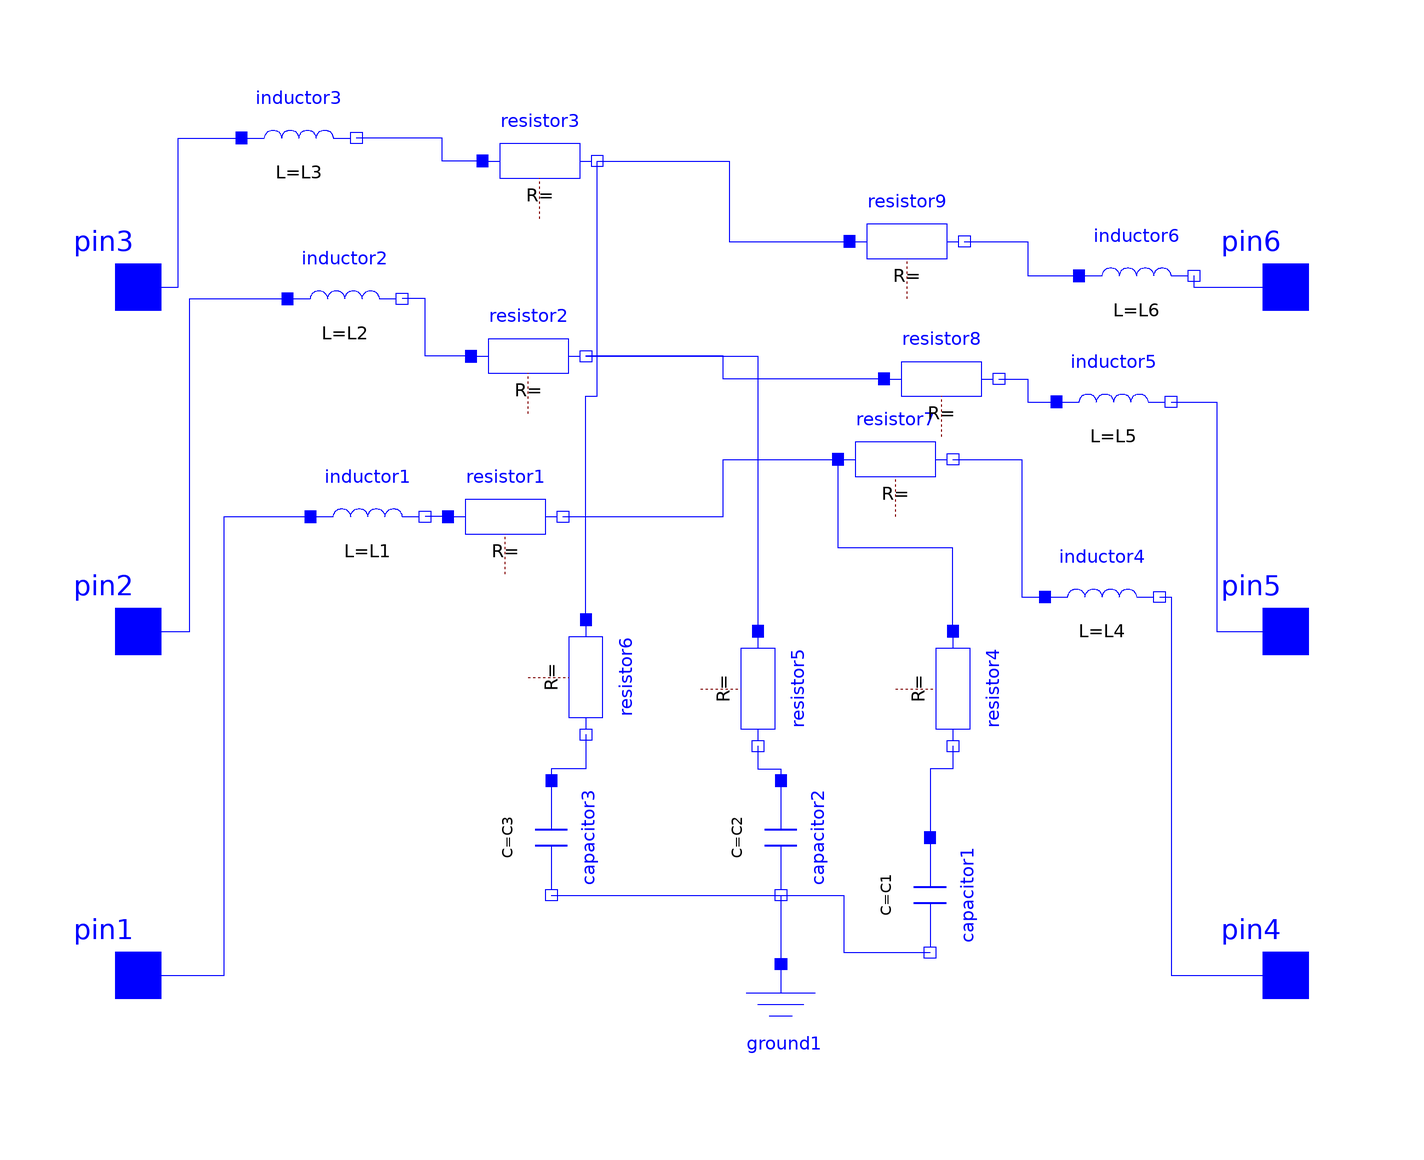

This picture is the connection diagram that the Modelica source below describes through its graphical annotations.

model lcl
      parameter SI.Capacitance C1 = 0.00001;
      parameter SI.Capacitance C2 = 0.00001;
      parameter SI.Capacitance C3 = 0.00001;
      parameter SI.Inductance L1 = 0.001;
      parameter SI.Inductance L2 = 0.001;
      parameter SI.Inductance L3 = 0.001;
      parameter SI.Inductance L4 = 0.001;
      parameter SI.Inductance L5 = 0.001;
      parameter SI.Inductance L6 = 0.001;
      parameter SI.Resistance R1 = 0.01;
      parameter SI.Resistance R2 = 0.01;
      parameter SI.Resistance R3 = 0.01;
      parameter SI.Resistance R4 = 0.01;
      parameter SI.Resistance R5 = 0.01;
      parameter SI.Resistance R6 = 0.01;
      parameter SI.Resistance R7 = 0.01;
      parameter SI.Resistance R8 = 0.01;
      parameter SI.Resistance R9 = 0.01;
      Modelica.Electrical.Analog.Basic.Inductor inductor1(L = L1) annotation(
        Placement(visible = true, transformation(origin = {-60, 20}, extent = {{-10, -10}, {10, 10}}, rotation = 0)));
      Modelica.Electrical.Analog.Basic.Inductor inductor2(L = L2) annotation(
        Placement(visible = true, transformation(origin = {-64, 58}, extent = {{-10, -10}, {10, 10}}, rotation = 0)));
      Modelica.Electrical.Analog.Basic.Inductor inductor3(L = L3) annotation(
        Placement(visible = true, transformation(origin = {-72, 86}, extent = {{-10, -10}, {10, 10}}, rotation = 0)));
      Modelica.Electrical.Analog.Interfaces.Pin pin3 annotation(
        Placement(visible = true, transformation(origin = {-100, 60}, extent = {{-10, -10}, {10, 10}}, rotation = 0), iconTransformation(origin = {-100, 60}, extent = {{-10, -10}, {10, 10}}, rotation = 0)));
      Modelica.Electrical.Analog.Interfaces.Pin pin1 annotation(
        Placement(visible = true, transformation(origin = {-100, -60}, extent = {{-10, -10}, {10, 10}}, rotation = 0), iconTransformation(origin = {-100, -60}, extent = {{-10, -10}, {10, 10}}, rotation = 0)));
      Modelica.Electrical.Analog.Interfaces.Pin pin2 annotation(
        Placement(visible = true, transformation(origin = {-100, 0}, extent = {{-10, -10}, {10, 10}}, rotation = 0), iconTransformation(origin = {-100, 0}, extent = {{-10, -10}, {10, 10}}, rotation = 0)));
      Modelica.Electrical.Analog.Basic.Capacitor capacitor1(C = C1) annotation(
        Placement(visible = true, transformation(origin = {38, -46}, extent = {{-10, -10}, {10, 10}}, rotation = -90)));
      Modelica.Electrical.Analog.Basic.Capacitor capacitor2(C = C2) annotation(
        Placement(visible = true, transformation(origin = {12, -36}, extent = {{-10, -10}, {10, 10}}, rotation = -90)));
      Modelica.Electrical.Analog.Basic.Capacitor capacitor3(C = C3) annotation(
        Placement(visible = true, transformation(origin = {-28, -36}, extent = {{-10, -10}, {10, 10}}, rotation = -90)));
      Modelica.Electrical.Analog.Basic.Ground ground1 annotation(
        Placement(visible = true, transformation(origin = {12, -68}, extent = {{-10, -10}, {10, 10}}, rotation = 0)));
      Modelica.Electrical.Analog.Interfaces.Pin pin6 annotation(
        Placement(visible = true, transformation(origin = {100, 60}, extent = {{-10, -10}, {10, 10}}, rotation = 0), iconTransformation(origin = {100, 60}, extent = {{-10, -10}, {10, 10}}, rotation = 0)));
      Modelica.Electrical.Analog.Interfaces.Pin pin4 annotation(
        Placement(visible = true, transformation(origin = {100, -60}, extent = {{-10, -10}, {10, 10}}, rotation = 0), iconTransformation(origin = {100, -60}, extent = {{-10, -10}, {10, 10}}, rotation = 0)));
      Modelica.Electrical.Analog.Interfaces.Pin pin5 annotation(
        Placement(visible = true, transformation(origin = {100, 0}, extent = {{-10, -10}, {10, 10}}, rotation = 0), iconTransformation(origin = {100, 0}, extent = {{-10, -10}, {10, 10}}, rotation = 0)));
      Modelica.Electrical.Analog.Basic.Inductor inductor4(L = L4) annotation(
        Placement(visible = true, transformation(origin = {68, 6}, extent = {{-10, -10}, {10, 10}}, rotation = 0)));
      Modelica.Electrical.Analog.Basic.Inductor inductor5(L = L5) annotation(
        Placement(visible = true, transformation(origin = {70, 40}, extent = {{-10, -10}, {10, 10}}, rotation = 0)));
      Modelica.Electrical.Analog.Basic.Inductor inductor6(L = L6) annotation(
        Placement(visible = true, transformation(origin = {74, 62}, extent = {{-10, -10}, {10, 10}}, rotation = 0)));
      grid.components.resistor resistor1 annotation(
        Placement(visible = true, transformation(origin = {-36, 20}, extent = {{-10, -10}, {10, 10}}, rotation = 0)));
      grid.components.resistor resistor2 annotation(
        Placement(visible = true, transformation(origin = {-32, 48}, extent = {{-10, -10}, {10, 10}}, rotation = 0)));
      grid.components.resistor resistor3 annotation(
        Placement(visible = true, transformation(origin = {-30, 82}, extent = {{-10, -10}, {10, 10}}, rotation = 0)));
      grid.components.resistor resistor4 annotation(
        Placement(visible = true, transformation(origin = {42, -10}, extent = {{-10, -10}, {10, 10}}, rotation = -90)));
      grid.components.resistor resistor5 annotation(
        Placement(visible = true, transformation(origin = {8, -10}, extent = {{-10, -10}, {10, 10}}, rotation = -90)));
      grid.components.resistor resistor6 annotation(
        Placement(visible = true, transformation(origin = {-22, -8}, extent = {{-10, -10}, {10, 10}}, rotation = -90)));
      grid.components.resistor resistor7 annotation(
        Placement(visible = true, transformation(origin = {32, 30}, extent = {{-10, -10}, {10, 10}}, rotation = 0)));
      grid.components.resistor resistor8 annotation(
        Placement(visible = true, transformation(origin = {40, 44}, extent = {{-10, -10}, {10, 10}}, rotation = 0)));
      grid.components.resistor resistor9 annotation(
        Placement(visible = true, transformation(origin = {34, 68}, extent = {{-10, -10}, {10, 10}}, rotation = 0)));
    equation
      connect(resistor2.n, resistor5.p) annotation(
        Line(points = {{-22, 48}, {8, 48}, {8, 0}}, color = {0, 0, 255}));
      connect(resistor8.p, resistor2.n) annotation(
        Line(points = {{30, 44}, {2, 44}, {2, 48}, {-22, 48}}, color = {0, 0, 255}));
      connect(resistor2.p, inductor2.n) annotation(
        Line(points = {{-42, 48}, {-50, 48}, {-50, 58}, {-54, 58}}, color = {0, 0, 255}));
      connect(pin2, inductor2.p) annotation(
        Line(points = {{-100, 0}, {-91, 0}, {-91, 58}, {-74, 58}}, color = {0, 0, 255}));
      connect(pin3, inductor3.p) annotation(
        Line(points = {{-100, 60}, {-93, 60}, {-93, 86}, {-82, 86}}, color = {0, 0, 255}));
      connect(resistor3.p, inductor3.n) annotation(
        Line(points = {{-40, 82}, {-47, 82}, {-47, 86}, {-62, 86}}, color = {0, 0, 255}));
      connect(resistor3.n, resistor9.p) annotation(
        Line(points = {{-20, 82}, {3, 82}, {3, 68}, {24, 68}}, color = {0, 0, 255}));
      connect(resistor6.p, resistor3.n) annotation(
        Line(points = {{-22, 2}, {-22, 41}, {-20, 41}, {-20, 82}}, color = {0, 0, 255}));
      connect(inductor6.n, pin6) annotation(
        Line(points = {{84, 62}, {84, 60}, {100, 60}}, color = {0, 0, 255}));
      connect(resistor9.n, inductor6.p) annotation(
        Line(points = {{44, 68}, {55, 68}, {55, 62}, {64, 62}}, color = {0, 0, 255}));
      connect(inductor5.n, pin5) annotation(
        Line(points = {{80, 40}, {88, 40}, {88, 0}, {100, 0}}, color = {0, 0, 255}));
      connect(resistor8.n, inductor5.p) annotation(
        Line(points = {{50, 44}, {55, 44}, {55, 40}, {60, 40}}, color = {0, 0, 255}));
      connect(resistor7.n, inductor4.p) annotation(
        Line(points = {{42, 30}, {54, 30}, {54, 6}, {58, 6}}, color = {0, 0, 255}));
      connect(resistor4.p, resistor7.p) annotation(
        Line(points = {{42, 0}, {42, 14.5}, {22, 14.5}, {22, 30}}, color = {0, 0, 255}));
      connect(resistor1.n, resistor7.p) annotation(
        Line(points = {{-26, 20}, {2, 20}, {2, 30}, {22, 30}}, color = {0, 0, 255}));
      connect(inductor4.n, pin4) annotation(
        Line(points = {{78, 6}, {80, 6}, {80, -60}, {100, -60}}, color = {0, 0, 255}));
      connect(capacitor2.n, capacitor1.n) annotation(
        Line(points = {{12, -46}, {23, -46}, {23, -56}, {38, -56}}, color = {0, 0, 255}));
      connect(resistor4.n, capacitor1.p) annotation(
        Line(points = {{42, -20}, {42, -24}, {38, -24}, {38, -36}}, color = {0, 0, 255}));
      connect(resistor5.n, capacitor2.p) annotation(
        Line(points = {{8, -20}, {8, -24}, {12, -24}, {12, -26}}, color = {0, 0, 255}));
      connect(capacitor3.n, capacitor2.n) annotation(
        Line(points = {{-28, -46}, {12, -46}}, color = {0, 0, 255}));
      connect(resistor6.n, capacitor3.p) annotation(
        Line(points = {{-22, -18}, {-22, -24}, {-28, -24}, {-28, -26}}, color = {0, 0, 255}));
      connect(resistor1.p, inductor1.n) annotation(
        Line(points = {{-46, 20}, {-50, 20}, {-50, 20}, {-50, 20}}, color = {0, 0, 255}));
      connect(pin1, inductor1.p) annotation(
        Line(points = {{-100, -60}, {-85, -60}, {-85, 20}, {-70, 20}}, color = {0, 0, 255}));
      connect(capacitor2.n, ground1.p) annotation(
        Line(points = {{12, -46}, {12, -46}, {12, -58}, {12, -58}}, color = {0, 0, 255}));
    end lcl;